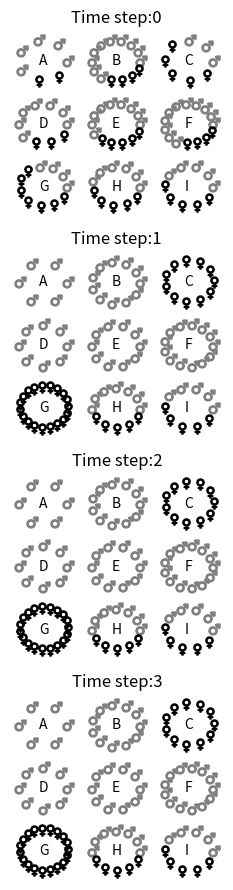

Generate this figure with matplotlib:
"""
.. _hardedges:

Hard edges of social reality
============================

In the book, I describe a story about how people choose which group to stand in
at a party. Here is an illustration of the moves people make

.. image:: ../../images/lesson4/PartyMoves.png

This section provides the code for the model described in the book.


"""


import pandas as pd
import matplotlib.pyplot as plt
import matplotlib
import numpy as np
from pylab import rcParams
rcParams['figure.figsize'] = 7/2.54, 28/2.54
matplotlib.font_manager.FontProperties(family='Helvetica',size=11)

# This function helps us plot on a circle
def PointsInCircum(r,n=100):
    xv=np.zeros(int(n))
    yv=np.zeros(int(n))
    for x in np.arange(n):
        xv[int(x)]=np.cos(2*np.pi/n*x)*r
        yv[int(x)]=np.sin(2*np.pi/n*x)*r
        
    return xv,yv

# This function plots the groups 
def plotGroups(ax,group_male,group_female,title):

    
    counti=0
    for j in [15,0,-15]:
        for i in [-15,0,15]:
        
            x,y = PointsInCircum(5.0,n=group_male[counti]+group_female[counti])
        
            ax.plot(i+ x[0:int(group_male[counti])], j+ y[0:int(group_male[counti])], linestyle='none', markersize=8, color='grey', marker='$\u2642$')
            ax.plot(i +x[int(group_male[counti]):],j+y[int(group_male[counti]):], linestyle='none', markersize=8, color='black', marker='$\u2640$')

            ax.text(i-1,j-1,chr(64+counti+1))
        
            ax.spines['bottom'].set_visible(False)
            ax.spines['left'].set_visible(False)
            ax.spines['top'].set_visible(False)
            ax.spines['right'].set_visible(False)
            counti=counti+1
            
            ax.set_xticks([-30,30])
            ax.set_yticks([-30,30]) 
            ax.set_xlim(-22,22)
            ax.set_ylim(-22,22) 
            
    ax.set_title(title)
 


##############################################################################
# Set up the simulation

males=60
females=40
groups=9

ok_male=0.34
ok_female=0.34

group_male=np.zeros(groups)
group_female=np.zeros(groups)


for m in range(males):
    g = int(np.floor(np.random.rand(1)*groups))
    group_male[g]=group_male[g]+1
    
for f in range(females):
    g = int(np.floor(np.random.rand(1)*groups))
    group_female[g]=group_female[g]+1
    
group_male_new=group_male
group_female_new=group_female    




##############################################################################
# Move through step by step

fig,axs=plt.subplots(4,1)  

for t in range(4):

    plotGroups(axs[t],group_male,group_female,'Time step:%d'%t)
   
    for g in range(groups):
        
        if group_male[g]/(group_female[g]+group_male[g]) < ok_male:
            #Men leaves
            while group_male_new[g]>0:
                group_male_new[g]=group_male_new[g]-1
                #Group with more males than females
                new_g=np.random.choice(np.where(group_male > group_female)[0])
                group_male_new[new_g]=group_male_new[new_g]+1
                
            
                change=True
            #Woman leaves
        if group_female[g]/(group_female[g]+group_male[g]) < ok_female:
            
            while group_female_new[g]>0:
                group_female_new[g]=group_female_new[g]-1
                #Group with more females than males
                new_g=np.random.choice(np.where(group_male < group_female)[0])
                group_female_new[new_g]=group_female_new[new_g]+1
                
                change=True           
           
    #Update groups.
    group_male=group_male_new
    group_female=group_female_new
     
       
        
plt.show()


